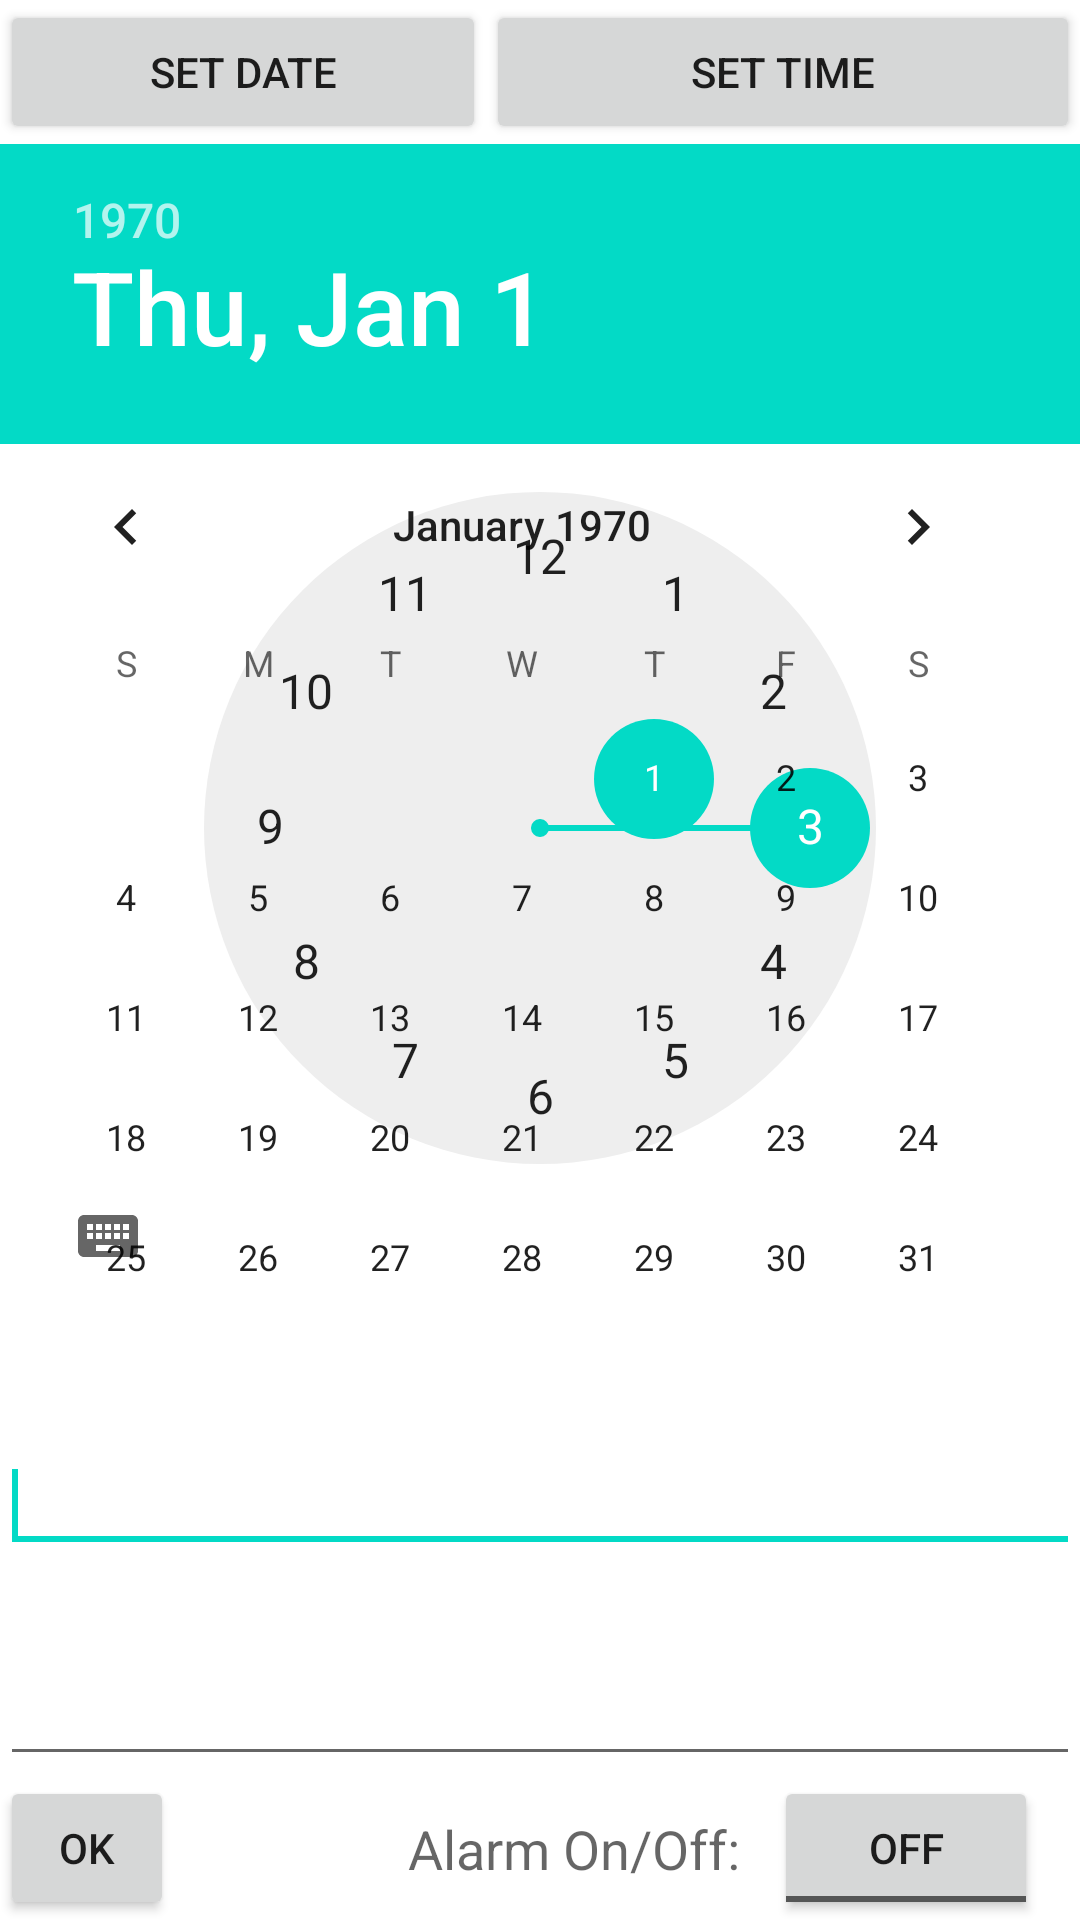

Produce the Android XML layout that renders to this screen, including the resource entries it uses.
<!-- AndroidManifest.xml: fallback theme Theme.MaterialComponents.DayNight.NoActionBar -->
<!-- res/layout/day_events.xml -->
<?xml version="1.0" encoding="utf-8"?>

<LinearLayout xmlns:android="http://schemas.android.com/apk/res/android"
    android:id="@+id/LinearLayout1"
    android:layout_width="match_parent"
    android:layout_height="match_parent"
    android:orientation="vertical" >

    <LinearLayout
        android:id="@+id/date_time_picker"
        android:layout_width="match_parent"
        android:layout_height="wrap_content"
        android:orientation="vertical" >

        <LinearLayout
            android:id="@+id/setters"
            android:layout_width="match_parent"
            android:layout_height="wrap_content" >

            <Button
                android:id="@+id/setDatePickerBtn"
                android:layout_width="137dp"
                android:layout_height="match_parent"
                android:layout_weight="0.06"
                android:text="Set Date" />

            <Button
                android:id="@+id/setTimePickerBtn"
                android:layout_width="wrap_content"
                android:layout_height="match_parent"
                android:layout_weight="0.26"
                android:text="Set Time" />
        </LinearLayout>

        <AbsoluteLayout
            android:id="@+id/pickers"
            android:layout_width="match_parent"
            android:layout_height="wrap_content" >

            <TimePicker
                android:id="@+id/timePicker"
                android:layout_width="match_parent"
                android:layout_height="match_parent" />

            <DatePicker
                android:id="@+id/datePicker"
                android:layout_width="match_parent"
                android:layout_height="match_parent" />

            <Space
                android:layout_width="139dp"
                android:layout_height="1dp" />

            <Space
                android:layout_width="1dp"
                android:layout_height="21dp" />
        </AbsoluteLayout>
    </LinearLayout>

    <AutoCompleteTextView
        android:id="@+id/locationText"
        android:layout_width="match_parent"
        android:layout_height="wrap_content"
        android:completionHintView="@color/black"
        android:ems="10"
        android:inputType="textPostalAddress" >

        <requestFocus />
    </AutoCompleteTextView>

    <EditText
        android:id="@+id/detailsText"
        android:layout_width="match_parent"
        android:layout_height="wrap_content"
        android:layout_weight="0.74"
        android:ems="10"
        android:inputType="textMultiLine" />

    <GridLayout
        android:id="@+id/set_buttons"
        android:layout_width="wrap_content"
        android:layout_height="wrap_content" >

        <Button
            android:id="@+id/add_event_btn"
            android:layout_width="58dp"
            android:layout_height="match_parent"
            android:text="OK" />

        <TextView
            android:id="@+id/textView1"
            android:layout_width="200dp"
            android:layout_height="match_parent"
            android:layout_gravity="center_vertical"
            android:text="                  Alarm On/Off:"
            android:textAppearance="?android:attr/textAppearanceMedium" />

        <ToggleButton
            android:id="@+id/alarm_on_off"
            android:layout_width="match_parent"
            android:layout_height="match_parent"
            android:layout_gravity="center_vertical"
            android:text="ToggleButton" />

    </GridLayout>

</LinearLayout>
<!-- resources referenced by this layout -->
<resources>
  <color name="black">#000000</color>
</resources>
